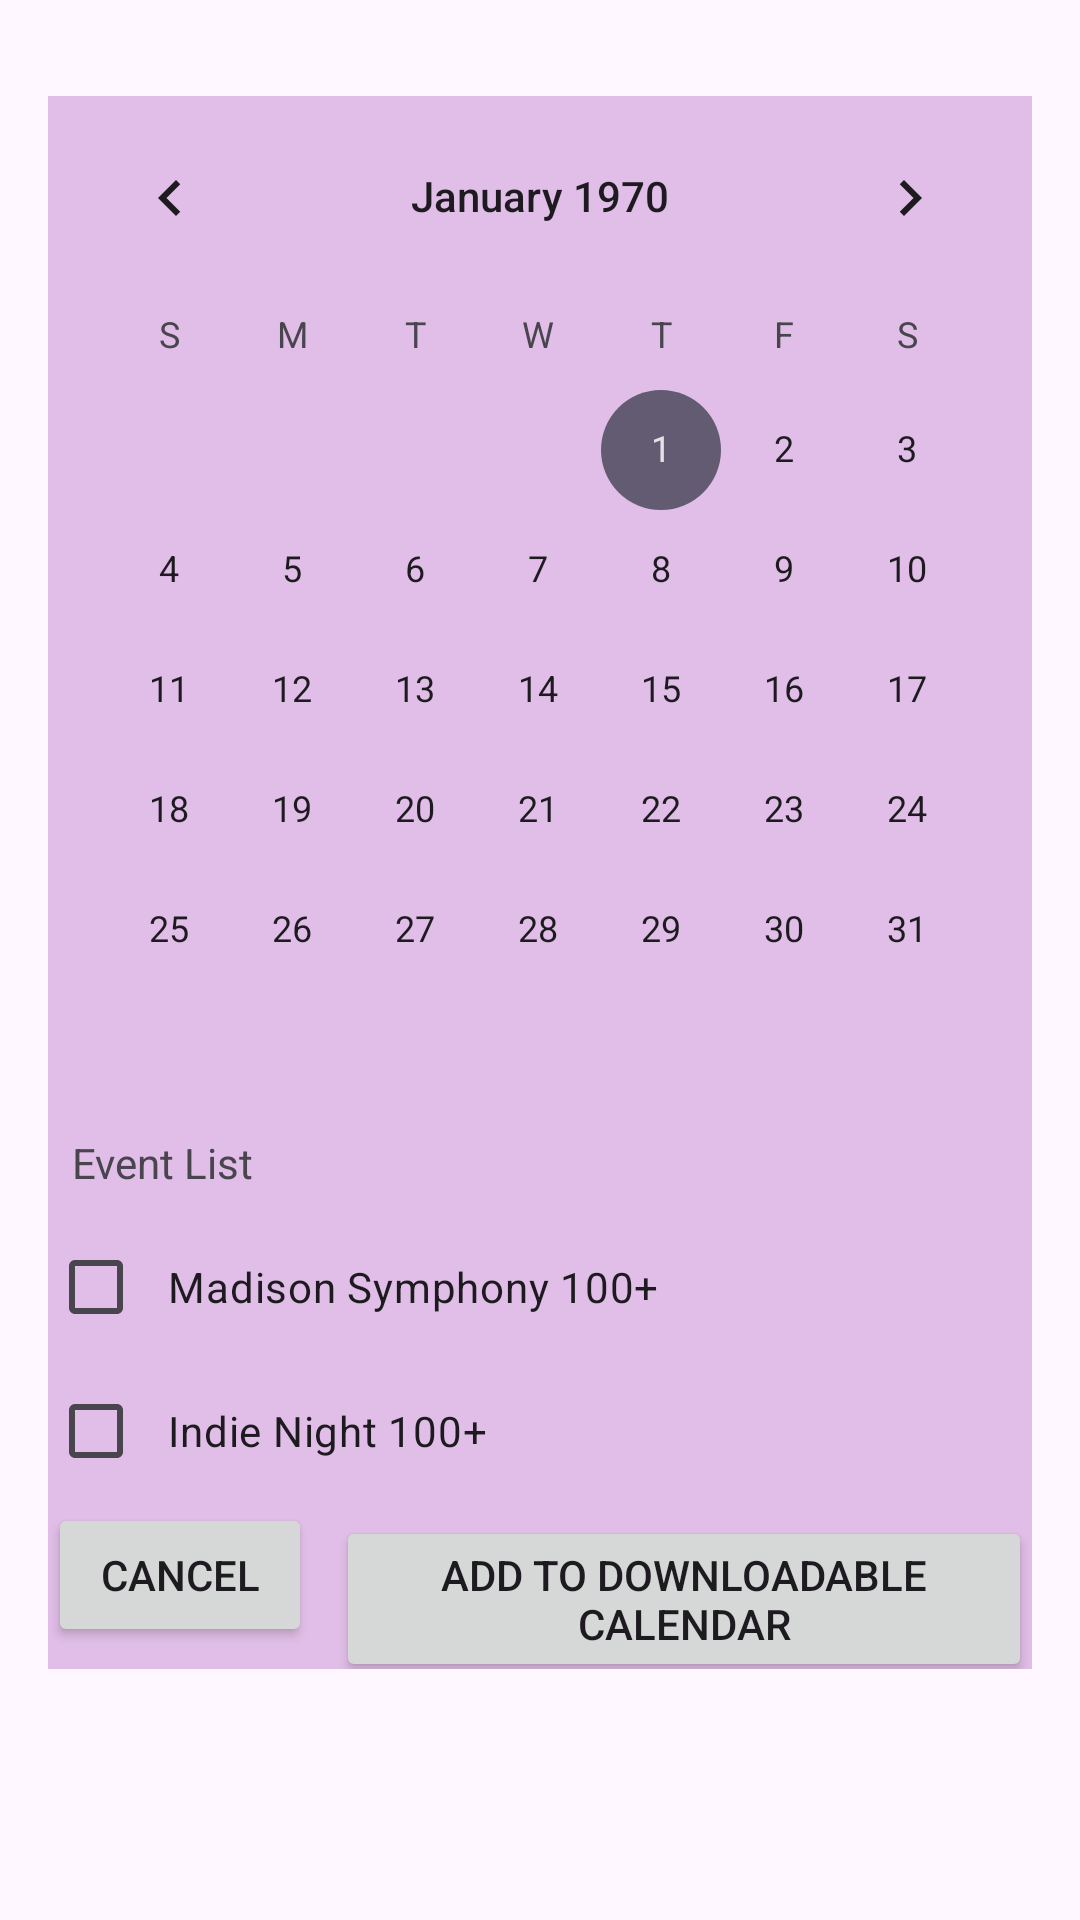

The Android layout XML behind this screen, and the referenced resources:
<!-- AndroidManifest.xml: application theme Theme.MadCal -->
<!-- res/layout/calendar.xml -->
<?xml version="1.0" encoding="utf-8"?>
<RelativeLayout xmlns:android="http://schemas.android.com/apk/res/android"
    xmlns:tools="http://schemas.android.com/tools"
    android:layout_width="match_parent"
    android:layout_height="match_parent"
    android:padding="16dp">

    
    <LinearLayout
        android:layout_width="match_parent"
        android:layout_height="wrap_content"
        android:orientation="vertical">

        <EditText
            android:id="@+id/dateEditText"
            android:layout_width="match_parent"
            android:layout_height="wrap_content"
            android:autofillHints=""
            android:hint="MM/DD/YYYY"
            android:inputType="date"
            tools:ignore="HardcodedText" />

        <ImageView
            android:id="@+id/calendarIcon"
            android:layout_width="wrap_content"
            android:layout_height="wrap_content"
            android:src="@drawable/ic_calendar"
            android:contentDescription="Calendar Icon"
            android:layout_alignParentEnd="true"
            android:layout_marginStart="8dp"
            tools:ignore="HardcodedText,ObsoleteLayoutParam" />
    </LinearLayout>

    
    <LinearLayout
        android:layout_width="match_parent"
        android:layout_height="wrap_content"
        android:orientation="vertical"
        android:layout_below="@+id/dateEditText"
        android:layout_marginTop="16dp"
        android:background="@color/light_purple"
        tools:ignore="NotSibling">

        <CalendarView
            android:id="@+id/calendarView"
            android:layout_width="match_parent"
            android:layout_height="wrap_content" />

        <TextView
            android:id="@+id/eventListTitle"
            android:layout_width="wrap_content"
            android:layout_height="wrap_content"
            android:text="Event List"
            android:padding="8dp"
            tools:ignore="HardcodedText" />

        <CheckBox
            android:layout_width="match_parent"
            android:layout_height="wrap_content"
            android:text="Madison Symphony 100+"
            android:padding="8dp"
            tools:ignore="HardcodedText" />

        <CheckBox
            android:layout_width="match_parent"
            android:layout_height="wrap_content"
            android:text="Indie Night 100+"
            android:padding="8dp"
            tools:ignore="HardcodedText" />

        
        <LinearLayout
            android:layout_width="match_parent"
            android:layout_height="wrap_content"
            android:orientation="horizontal"
            android:gravity="end">

            <Button
                android:layout_width="wrap_content"
                android:layout_height="wrap_content"
                android:text="Cancel"
                android:layout_marginEnd="8dp"
                tools:ignore="HardcodedText" />

            <Button
                android:layout_width="wrap_content"
                android:layout_height="wrap_content"
                android:text="Add to Downloadable Calendar"
                tools:ignore="ButtonStyle,HardcodedText" />
        </LinearLayout>
    </LinearLayout>
</RelativeLayout>
<!-- resources referenced by this layout -->
<resources>
  <color name="light_purple">#E1BEE7</color>
  <!-- drawable ic_calendar (drawable) -->
  <vector xmlns:android="http://schemas.android.com/apk/res/android"
      android:width="24dp"
      android:height="24dp"
      android:viewportWidth="24"
      android:viewportHeight="24">
      <path
          android:fillColor="#000000"
          android:pathData="M19,4h-1V2h-2v2H8V2H6v2H5c-1.1,0 -2,0.9 -2,2v14c0,1.1 0.9,2 2,2h14c1.1,0 2,-0.9 2,-2V6c0,-1.1 -0.9,-2 -2,-2zM19,20H5V9h14v11zM7,11h5v5H7v-5z" />
  </vector>
  <style name="Theme.MadCal" parent="Base.Theme.MadCal" />
  <style name="Base.Theme.MadCal" parent="Theme.Material3.DayNight.NoActionBar">
          
          
          <item name="android:windowTranslucentStatus">true</item>
          <item name="android:windowTranslucentNavigation">true</item>
      </style>
</resources>
